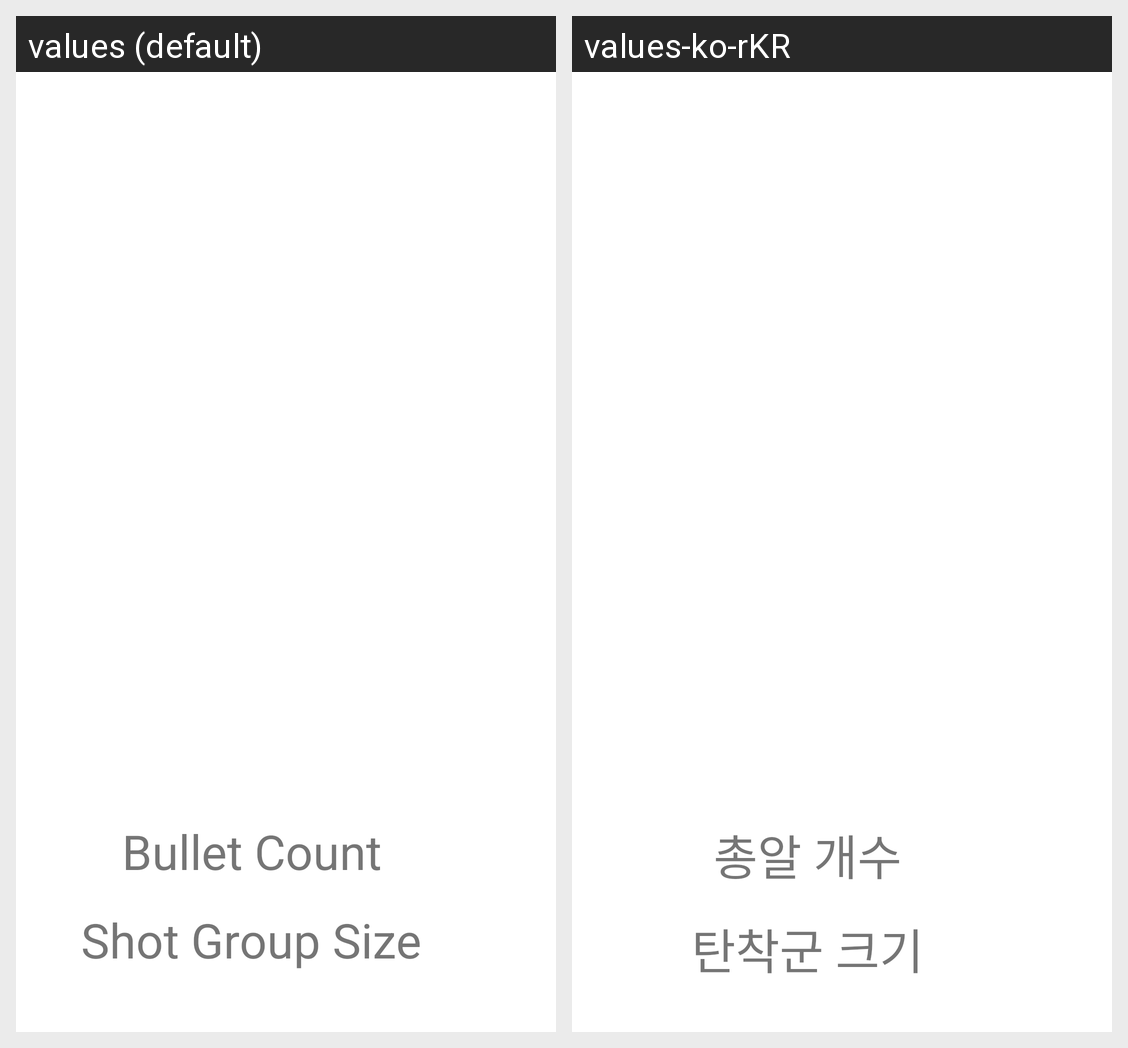

Locale-by-locale string values for the Android screen shown in this grid:
Android screen res/layout/fragment_show_shot_detail.xml rendered under 2 locales, left to right: values (default), values-ko-rKR. Device: Nexus 5 (rendered at 1080×1920; each locale shown at half size, 540×960, under a caption strip naming it); theme Theme.ShootTraker.
Strings drawn on this screen, with the default value and each locale's value (text and hints the layout hard-codes, and strings that could not be matched under every locale, appear in the picture but are not listed):

total_bullet
  values: Bullet Count
  values-ko-rKR: 총알 개수

average_size
  values: Shot Group Size
  values-ko-rKR: 탄착군 크기
